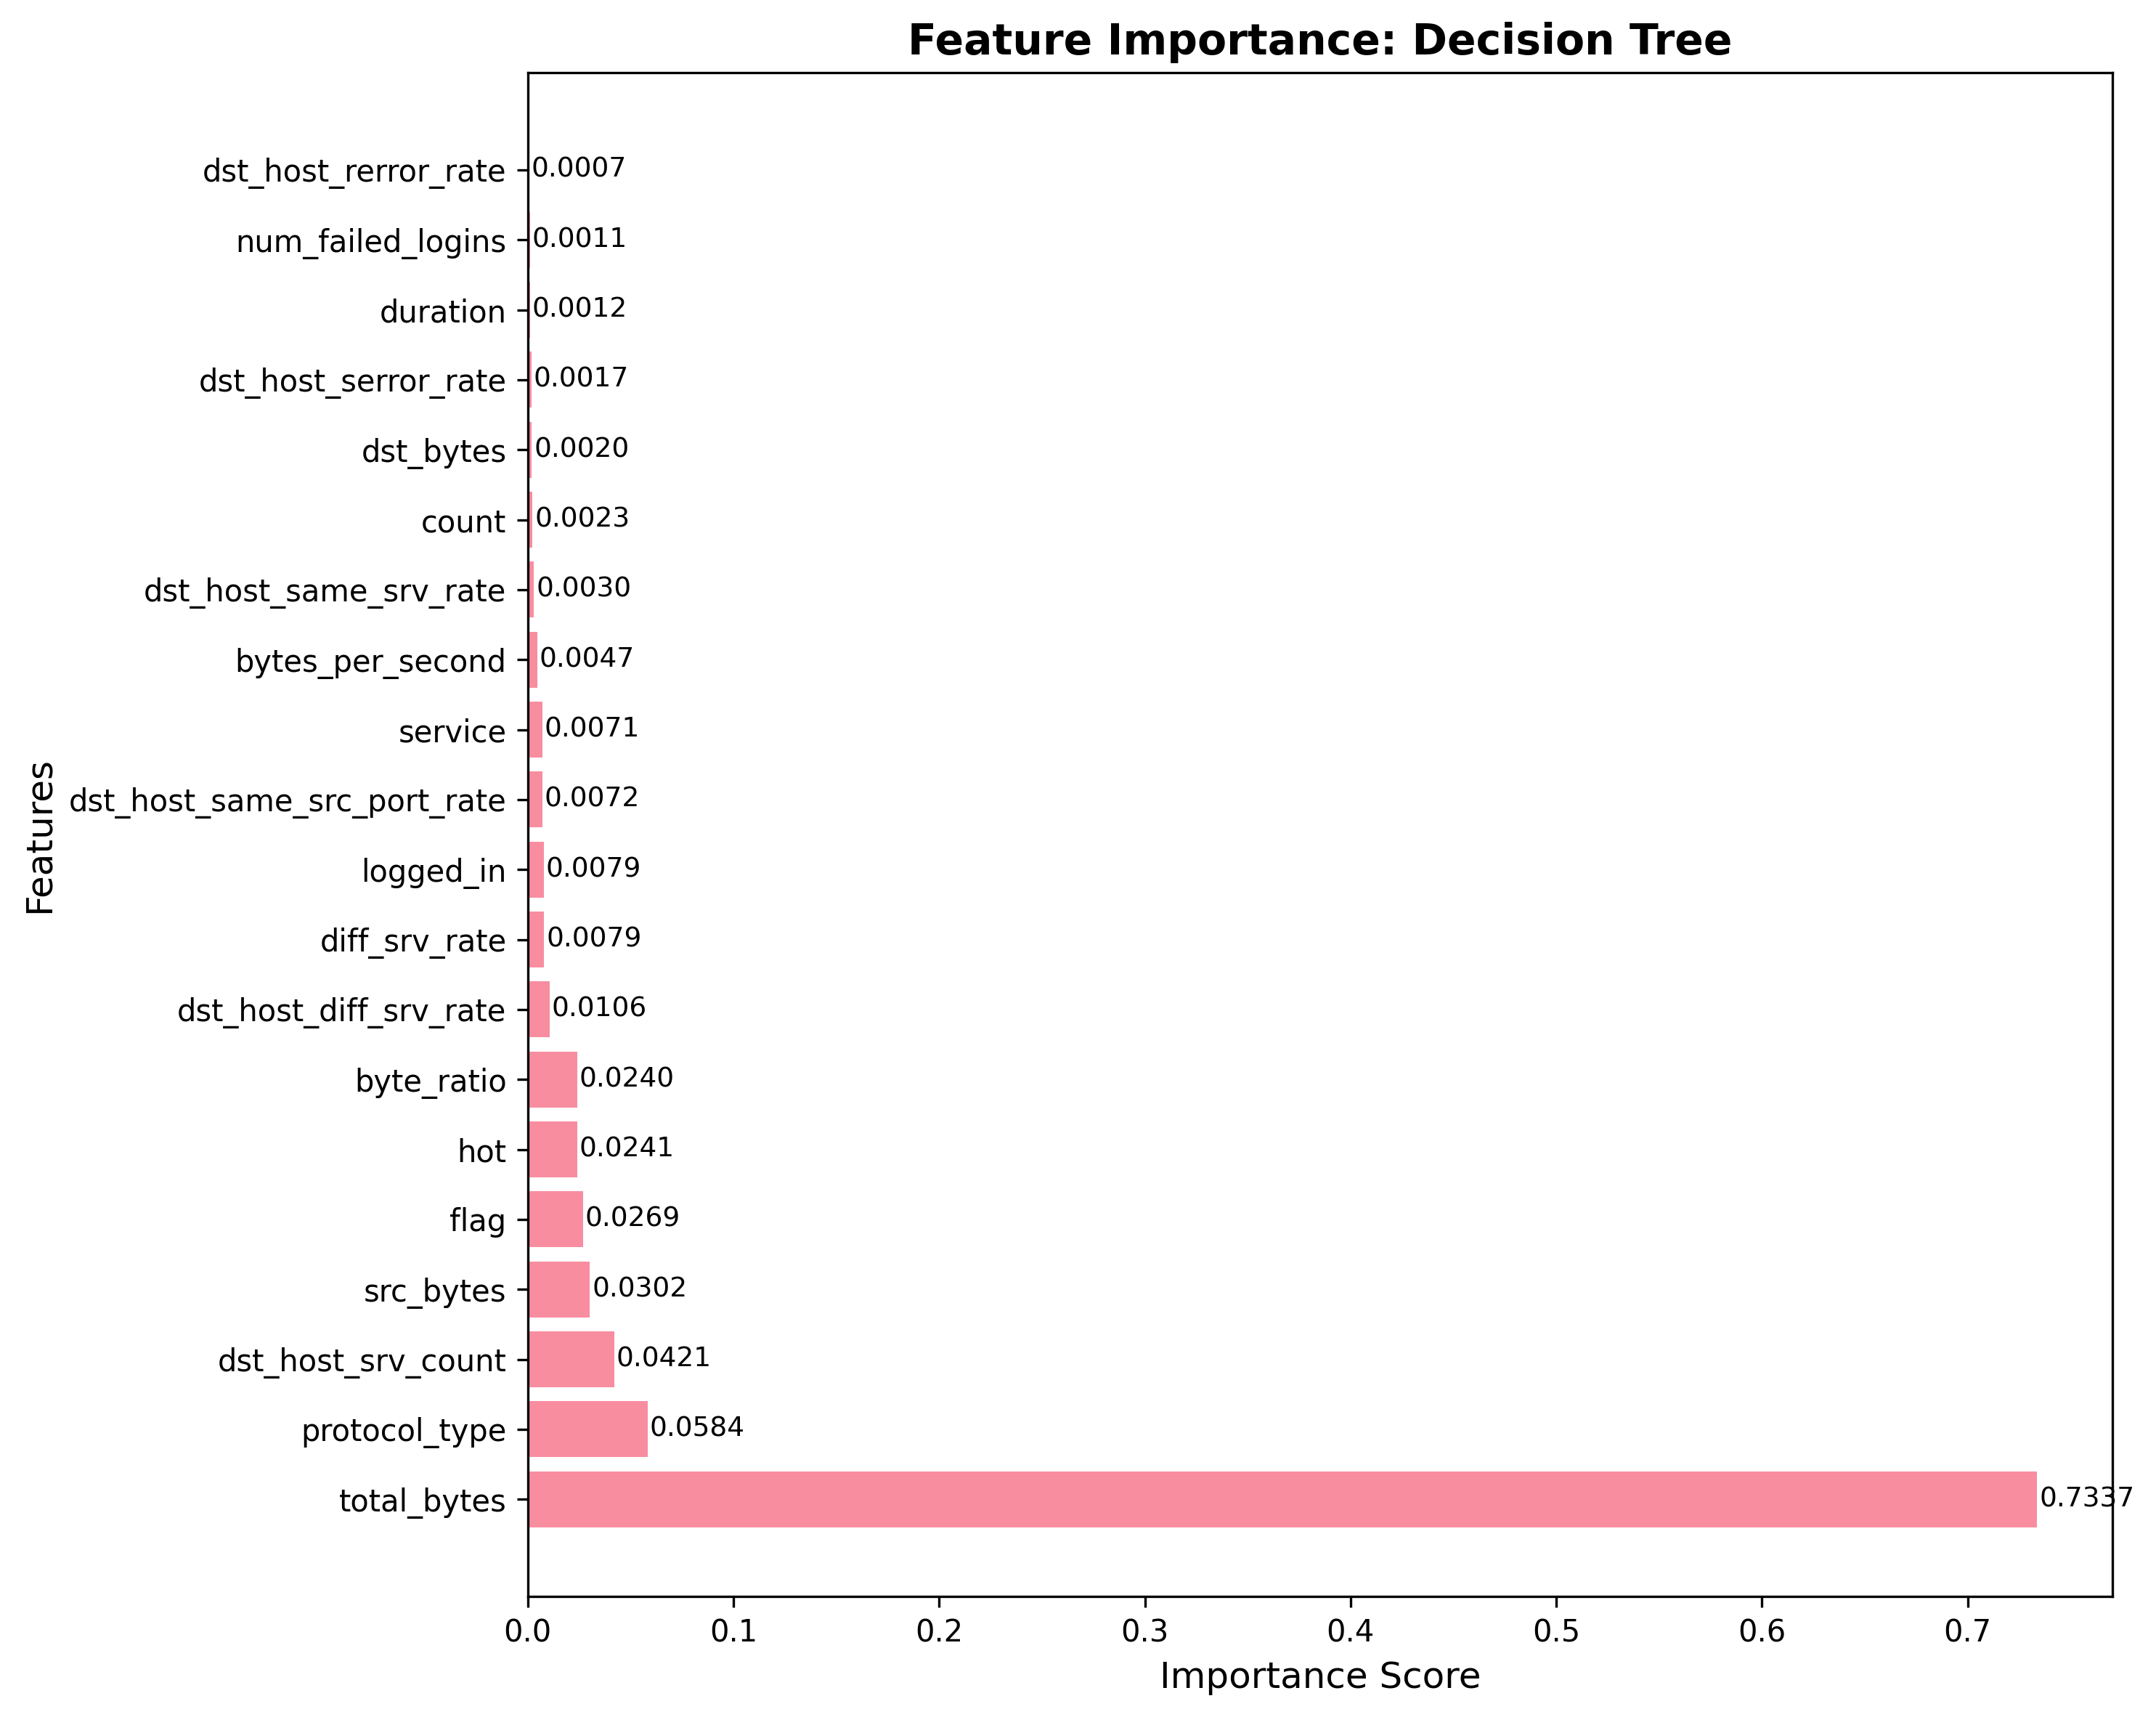

Values plotted in this chart, from the file beside it:
feature, importance
total_bytes, 0.7337
protocol_type, 0.05839
dst_host_srv_count, 0.0421
src_bytes, 0.03019
flag, 0.02685
hot, 0.02405
byte_ratio, 0.02403
dst_host_diff_srv_rate, 0.01064
diff_srv_rate, 0.007932
logged_in, 0.007856
dst_host_same_src_port_rate, 0.00719
service, 0.007101
bytes_per_second, 0.00468
dst_host_same_srv_rate, 0.00301
count, 0.002321
dst_bytes, 0.001968
dst_host_serror_rate, 0.001731
duration, 0.001218
num_failed_logins, 0.001127
dst_host_rerror_rate, 0.000742
